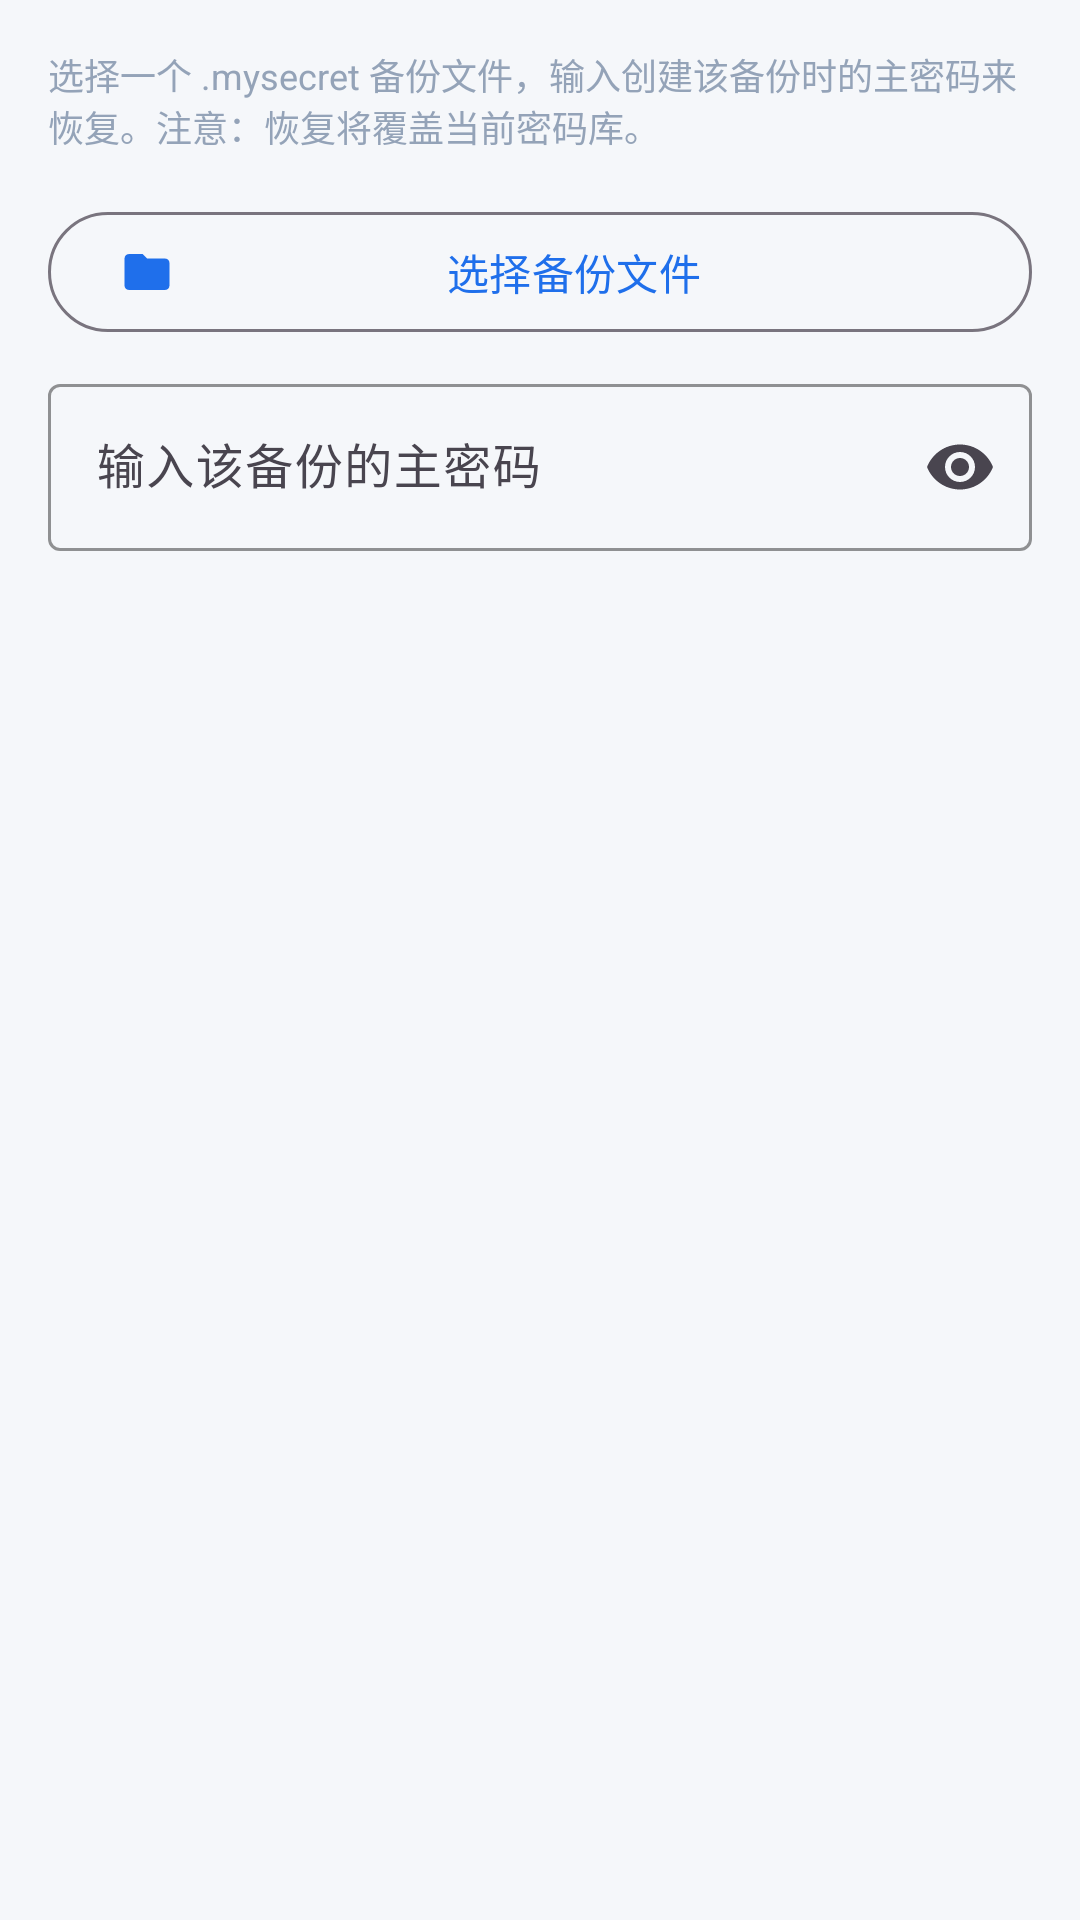

This screen was rendered from an Android layout file. Write that file and the resources it references.
<!-- AndroidManifest.xml: application theme Theme.MySecret -->
<!-- res/layout/dialog_restore.xml -->
<?xml version="1.0" encoding="utf-8"?>
<LinearLayout xmlns:android="http://schemas.android.com/apk/res/android"
    xmlns:app="http://schemas.android.com/apk/res-auto"
    android:layout_width="match_parent"
    android:layout_height="wrap_content"
    android:orientation="vertical"
    android:padding="@dimen/spacing_md">

    <TextView
        android:layout_width="match_parent"
        android:layout_height="wrap_content"
        android:text="@string/backup_restore_desc"
        android:textColor="@color/md_hint"
        android:textSize="@dimen/text_size_caption" />

    <com.google.android.material.button.MaterialButton
        android:id="@+id/btnSelectFile"
        style="@style/Widget.Material3.Button.OutlinedButton"
        android:layout_width="match_parent"
        android:layout_height="48dp"
        android:layout_marginTop="@dimen/spacing_md"
        android:text="@string/backup_restore_select"
        app:icon="@drawable/ic_folder" />

    <TextView
        android:id="@+id/tvSelectedFile"
        android:layout_width="wrap_content"
        android:layout_height="wrap_content"
        android:layout_marginTop="@dimen/spacing_xs"
        android:textColor="@color/md_hint"
        android:textSize="@dimen/text_size_caption"
        android:visibility="gone" />

    <com.google.android.material.textfield.TextInputLayout
        android:id="@+id/tilRestorePassword"
        style="@style/Widget.MySecret.TextInputLayout"
        android:layout_width="match_parent"
        android:layout_height="wrap_content"
        android:layout_marginTop="@dimen/spacing_sm"
        android:hint="@string/backup_restore_password_hint"
        app:endIconMode="password_toggle">

        <com.google.android.material.textfield.TextInputEditText
            android:id="@+id/etRestorePassword"
            android:layout_width="match_parent"
            android:layout_height="wrap_content"
            android:inputType="textPassword"
            android:maxLines="1" />
    </com.google.android.material.textfield.TextInputLayout>

</LinearLayout>
<!-- resources referenced by this layout -->
<resources>
  <color name="md_hint">#94A3B8</color>
  <dimen name="spacing_md">16dp</dimen>
  <dimen name="spacing_sm">8dp</dimen>
  <dimen name="spacing_xs">4dp</dimen>
  <dimen name="text_size_caption">12sp</dimen>
  <!-- drawable ic_folder (drawable) -->
  <vector xmlns:android="http://schemas.android.com/apk/res/android"
      android:width="24dp"
      android:height="24dp"
      android:viewportWidth="24"
      android:viewportHeight="24">
      <path
          android:fillColor="#1F6FEB"
          android:pathData="M10 4H4c-1.1 0-1.99 0.9-1.99 2L2 18c0 1.1 0.9 2 2 2h16c1.1 0 2-0.9 2-2V8c0-1.1-0.9-2-2-2h-8l-2-2z"/>
  </vector>
  <string name="backup_restore_desc">选择一个 .mysecret 备份文件，输入创建该备份时的主密码来恢复。注意：恢复将覆盖当前密码库。</string>
  <string name="backup_restore_password_hint">输入该备份的主密码</string>
  <string name="backup_restore_select">选择备份文件</string>
  <style name="Widget.MySecret.TextInputLayout" parent="Widget.Material3.TextInputLayout.OutlinedBox">
          <item name="boxStrokeColor">@color/md_primary</item>
          <item name="hintTextColor">@color/md_primary</item>
      </style>
  <style name="Theme.MySecret" parent="Theme.Material3.DayNight.NoActionBar">
          <item name="colorPrimary">@color/md_primary</item>
          <item name="colorPrimaryVariant">@color/md_primary_dark</item>
          <item name="colorOnPrimary">@color/md_on_primary</item>
          <item name="colorSecondary">@color/md_secondary</item>
          <item name="colorOnSecondary">@color/md_on_primary</item>
          <item name="android:colorBackground">@color/md_background</item>
          <item name="colorSurface">@color/md_surface</item>
          <item name="colorOnBackground">@color/md_on_background</item>
          <item name="colorOnSurface">@color/md_on_surface</item>
          <item name="colorError">@color/md_error</item>
          <item name="android:statusBarColor">@color/md_primary_dark</item>
          <item name="android:windowLightStatusBar" tools:targetApi="m">false</item>
          <item name="popupMenuStyle">@style/PopupMenuOverflow</item>
      </style>
  <color name="md_primary">#1F6FEB</color>
  <color name="md_primary_dark">#1554B0</color>
  <color name="md_on_primary">#FFFFFF</color>
  <color name="md_secondary">#0EA5E9</color>
  <color name="md_background">#F5F7FA</color>
  <color name="md_surface">#FFFFFF</color>
  <color name="md_on_background">#1A1A2E</color>
  <color name="md_on_surface">#1A1A2E</color>
  <color name="md_error">#EF4444</color>
  <style name="PopupMenuOverflow" parent="Widget.Material3.PopupMenu">
          <item name="android:popupBackground">@drawable/bg_popup_menu</item>
          <item name="android:dropDownWidth">match_parent</item>
          <item name="android:overlapAnchor">false</item>
      </style>
  <!-- drawable bg_popup_menu (drawable) -->
  <?xml version="1.0" encoding="utf-8"?>
  <shape xmlns:android="http://schemas.android.com/apk/res/android"
      android:shape="rectangle">
      <solid android:color="#FFFFFF" />
      <corners android:radius="12dp" />
      <padding
          android:top="4dp"
          android:bottom="4dp" />
  </shape>
</resources>
